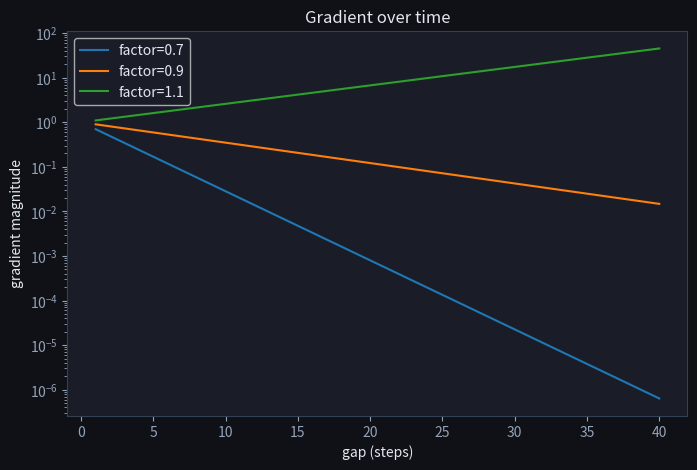

Python code for this plot:
import numpy as np
import matplotlib.pyplot as plt

plt.rcParams['figure.facecolor'] = '#0f1117'
plt.rcParams['axes.facecolor'] = '#1a1d27'
plt.rcParams['text.color'] = '#e2e8f0'
plt.rcParams['axes.labelcolor'] = '#e2e8f0'
plt.rcParams['xtick.color'] = '#94a3b8'
plt.rcParams['ytick.color'] = '#94a3b8'
plt.rcParams['axes.edgecolor'] = '#334155'
plt.rcParams['figure.figsize'] = (8, 5)


for factor in [0.7, 0.9, 1.0, 1.1, 1.3]:
    vals = [factor ** gap for gap in [5, 10, 20, 50]]
    print(f'factor={factor}: ' + ', '.join(f'{v:.2e}' for v in vals))

gaps = np.arange(1, 41)
for factor in [0.7, 0.9, 1.1]:
    plt.plot(gaps, factor ** gaps, label=f'factor={factor}')
plt.yscale('log'); plt.xlabel('gap (steps)'); plt.ylabel('gradient magnitude')
plt.legend(); plt.title('Gradient over time'); plt.show()
